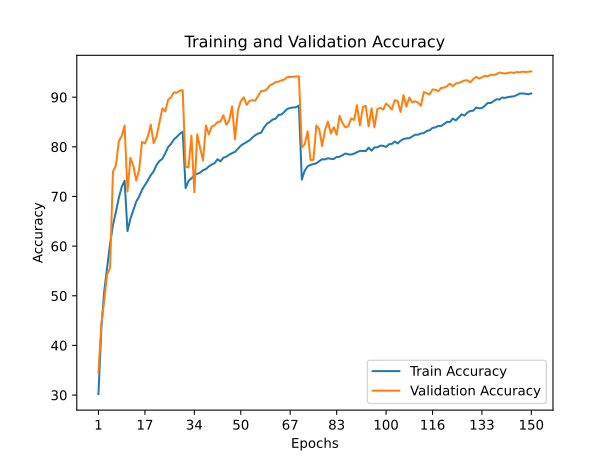

The data file committed next to this chart (first rows):
train_accuracy; train_loss; valid_accuracy; valid_loss
30,2160; 1,9127; 34,5300; 1,8526
43,5120; 1,5702; 44,2900; 1,5435
50,9460; 1,3711; 49,1100; 1,6067
55,7660; 1,2410; 54,3500; 1,4293
60,4620; 1,1116; 55,6000; 1,3199
64,2700; 1,0069; 75,0000; 0,7344
66,8640; 0,9341; 76,2300; 0,6743
69,6860; 0,8580; 81,0700; 0,5406
71,8960; 0,8001; 82,1800; 0,4955
73,1620; 0,7615; 84,2700; 0,4483
63,0400; 1,0493; 70,9900; 0,8487
65,5060; 0,9744; 77,7800; 0,6465
67,2180; 0,9282; 76,2000; 0,7386
68,9560; 0,8792; 73,1800; 0,7838
69,9740; 0,8523; 75,3800; 0,7447
71,3520; 0,8194; 80,9800; 0,5845
72,3120; 0,7913; 80,6800; 0,5633
73,1940; 0,7639; 82,0600; 0,5113
74,2860; 0,7307; 84,4700; 0,4466
75,0620; 0,7114; 80,7600; 0,6032
76,3360; 0,6786; 82,1000; 0,5595
77,1480; 0,6498; 84,9300; 0,4554
77,5840; 0,6325; 87,7400; 0,3604
78,6980; 0,6039; 87,1200; 0,3699
79,9620; 0,5704; 89,4900; 0,3239
80,5920; 0,5524; 90,0300; 0,2882
81,5000; 0,5207; 90,9600; 0,2648
82,0120; 0,5114; 90,9200; 0,2703
82,6360; 0,4917; 91,3000; 0,2457
83,0340; 0,4838; 91,4100; 0,2437
71,6780; 0,8053; 75,9900; 0,7253
73,1420; 0,7690; 75,8600; 0,7465
73,6340; 0,7532; 82,2500; 0,5291
74,3120; 0,7268; 70,8800; 0,9660
74,5480; 0,7254; 82,4900; 0,5184
74,8040; 0,7172; 79,7900; 0,5944
75,3040; 0,7034; 77,2500; 0,7046
75,5300; 0,6960; 84,3000; 0,4557
76,0560; 0,6804; 82,4900; 0,5141
76,4520; 0,6697; 84,0700; 0,4549
76,7180; 0,6614; 84,3700; 0,4403
77,4960; 0,6447; 85,0000; 0,4328
77,0800; 0,6550; 85,0900; 0,4333
77,8060; 0,6343; 86,3500; 0,3970
78,0100; 0,6286; 84,4500; 0,4753
78,4140; 0,6169; 85,2700; 0,4565
78,7280; 0,6022; 88,1700; 0,3435
78,9880; 0,5993; 81,5000; 0,5538
79,6180; 0,5825; 87,3300; 0,3672
80,2280; 0,5653; 89,2100; 0,3090
80,6220; 0,5537; 89,9800; 0,2916
80,9760; 0,5402; 88,4300; 0,3333
81,3040; 0,5332; 89,2800; 0,3134
81,8700; 0,5124; 89,3900; 0,3068
82,3560; 0,5060; 89,3100; 0,3242
82,6840; 0,4930; 90,2800; 0,2913
82,8400; 0,4844; 91,2500; 0,2520
83,9000; 0,4591; 91,2700; 0,2667
84,6600; 0,4388; 91,6100; 0,2376
85,0360; 0,4290; 92,3800; 0,2342
... 90 more rows
